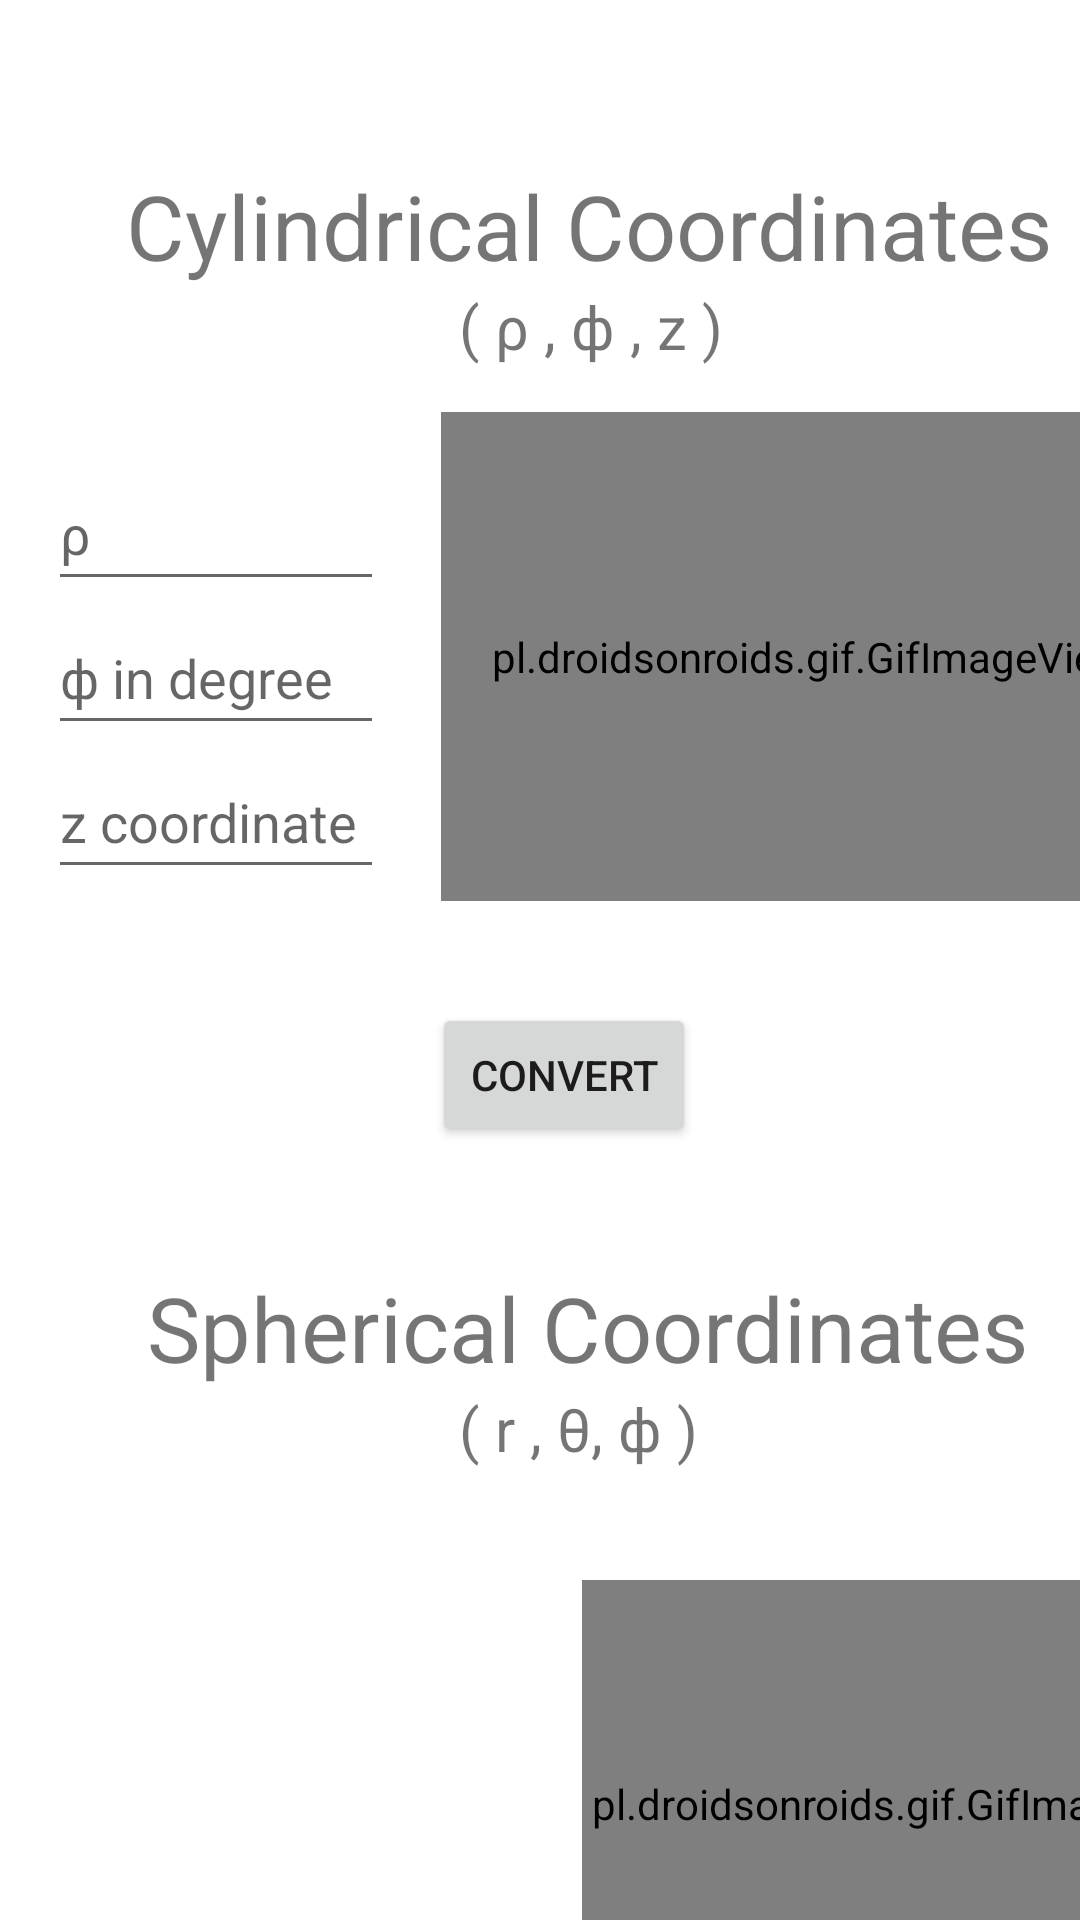

Produce the Android XML layout that renders to this screen, including the resource entries it uses.
<!-- AndroidManifest.xml: application theme Theme.Converter -->
<!-- res/layout/activity_cylindrical_spherical.xml -->
<?xml version="1.0" encoding="utf-8"?>
<androidx.constraintlayout.widget.ConstraintLayout xmlns:android="http://schemas.android.com/apk/res/android"
    xmlns:app="http://schemas.android.com/apk/res-auto"
    xmlns:tools="http://schemas.android.com/tools"
    android:layout_width="match_parent"
    android:layout_height="match_parent"
    tools:context=".CylindricalSpherical">

    <TextView
        android:id="@+id/textView19"
        android:layout_width="wrap_content"
        android:layout_height="wrap_content"
        android:layout_marginStart="42dp"
        android:layout_marginTop="55dp"
        android:text="Cylindrical Coordinates"
        android:textSize="30sp"
        app:layout_constraintStart_toStartOf="parent"
        app:layout_constraintTop_toTopOf="parent" />

    <TextView
        android:id="@+id/textView20"
        android:layout_width="wrap_content"
        android:layout_height="wrap_content"
        android:layout_marginStart="153dp"
        android:text="( ρ , ϕ , z )"
        android:textSize="20sp"
        app:layout_constraintStart_toStartOf="parent"
        app:layout_constraintTop_toBottomOf="@+id/textView19" />

    <EditText
        android:id="@+id/editTextTextPersonName16"
        android:layout_width="112dp"
        android:layout_height="48dp"
        android:layout_marginStart="16dp"
        android:layout_marginTop="57dp"
        android:ems="10"
        android:hint="ρ "
        android:inputType="textPersonName"
        android:minHeight="48dp"
        app:layout_constraintStart_toStartOf="parent"
        app:layout_constraintTop_toBottomOf="@+id/textView19" />

    <EditText
        android:id="@+id/editTextTextPersonName17"
        android:layout_width="112dp"
        android:layout_height="48dp"
        android:layout_marginStart="16dp"
        android:ems="10"
        android:hint="ϕ in degree"
        android:inputType="textPersonName"
        android:minHeight="48dp"
        app:layout_constraintStart_toStartOf="parent"
        app:layout_constraintTop_toBottomOf="@+id/editTextTextPersonName16" />

    <EditText
        android:id="@+id/editTextTextPersonName18"
        android:layout_width="112dp"
        android:layout_height="48dp"
        android:layout_marginStart="16dp"
        android:ems="10"
        android:hint="z coordinate"
        android:inputType="textPersonName"
        android:minHeight="48dp"
        app:layout_constraintStart_toStartOf="parent"
        app:layout_constraintTop_toBottomOf="@+id/editTextTextPersonName17" />

    <Button
        android:id="@+id/button8"
        android:layout_width="wrap_content"
        android:layout_height="wrap_content"
        android:layout_marginStart="144dp"
        android:layout_marginTop="34dp"
        android:text="Convert"
        app:layout_constraintStart_toStartOf="parent"
        app:layout_constraintTop_toBottomOf="@+id/gifImageView" />

    <TextView
        android:id="@+id/textView21"
        android:layout_width="wrap_content"
        android:layout_height="wrap_content"
        android:layout_marginStart="49dp"
        android:layout_marginTop="40dp"
        android:text="Spherical Coordinates"
        android:textSize="30sp"
        app:layout_constraintStart_toStartOf="parent"
        app:layout_constraintTop_toBottomOf="@+id/button8" />

    <TextView
        android:id="@+id/textView22"
        android:layout_width="wrap_content"
        android:layout_height="wrap_content"
        android:layout_marginStart="153dp"
        android:text="( r , θ, ϕ )"
        android:textSize="20sp"
        app:layout_constraintStart_toStartOf="parent"
        app:layout_constraintTop_toBottomOf="@+id/textView21" />

    <TextView
        android:id="@+id/textView23"
        android:layout_width="175dp"
        android:layout_height="38dp"
        android:layout_marginStart="16dp"
        android:layout_marginTop="67dp"
        android:textSize="20sp"
        app:layout_constraintStart_toStartOf="parent"
        app:layout_constraintTop_toBottomOf="@+id/textView22" />

    <TextView
        android:id="@+id/textView24"
        android:layout_width="175dp"
        android:layout_height="37dp"
        android:layout_marginStart="16dp"
        android:layout_marginTop="1dp"
        android:textSize="20sp"
        app:layout_constraintStart_toStartOf="parent"
        app:layout_constraintTop_toBottomOf="@+id/textView23" />

    <TextView
        android:id="@+id/textView25"
        android:layout_width="174dp"
        android:layout_height="40dp"
        android:layout_marginStart="16dp"
        android:textSize="20sp"
        app:layout_constraintStart_toStartOf="parent"
        app:layout_constraintTop_toBottomOf="@+id/textView24" />

    <pl.droidsonroids.gif.GifImageView
        android:layout_width="219dp"
        android:layout_height="149dp"
        android:layout_marginStart="3dp"
        android:layout_marginTop="37dp"
        android:src="@drawable/sphericalgifff"
        app:layout_constraintStart_toEndOf="@+id/textView23"
        app:layout_constraintTop_toBottomOf="@+id/textView22" />

    <pl.droidsonroids.gif.GifImageView
        android:id="@+id/gifImageView"
        android:layout_width="246dp"
        android:layout_height="163dp"
        android:layout_marginStart="19dp"
        android:layout_marginTop="15dp"
        android:src="@drawable/cylindricalgif"
        app:layout_constraintStart_toEndOf="@+id/editTextTextPersonName16"
        app:layout_constraintTop_toBottomOf="@+id/textView20" />
</androidx.constraintlayout.widget.ConstraintLayout>
<!-- resources referenced by this layout -->
<resources>
  <style name="Theme.Converter" parent="Theme.MaterialComponents.DayNight.DarkActionBar">
          
          <item name="colorPrimary">@color/purple_500</item>
          <item name="colorPrimaryVariant">@color/purple_700</item>
          <item name="colorOnPrimary">@color/white</item>
          
          <item name="colorSecondary">@color/teal_200</item>
          <item name="colorSecondaryVariant">@color/teal_700</item>
          <item name="colorOnSecondary">@color/black</item>
          
          <item name="android:statusBarColor" tools:targetApi="l">?attr/colorPrimaryVariant</item>
          
      </style>
  <!-- not gathered from this repository: default colours our renderer supplied (Android Studio template values) -->
  <color name="purple_500">#FF6200EE</color>
  <color name="purple_700">#FF3700B3</color>
  <color name="teal_200">#FF03DAC5</color>
  <color name="teal_700">#FF018786</color>
  <color name="black">#FF000000</color>
  <color name="white">#FFFFFFFF</color>
</resources>
